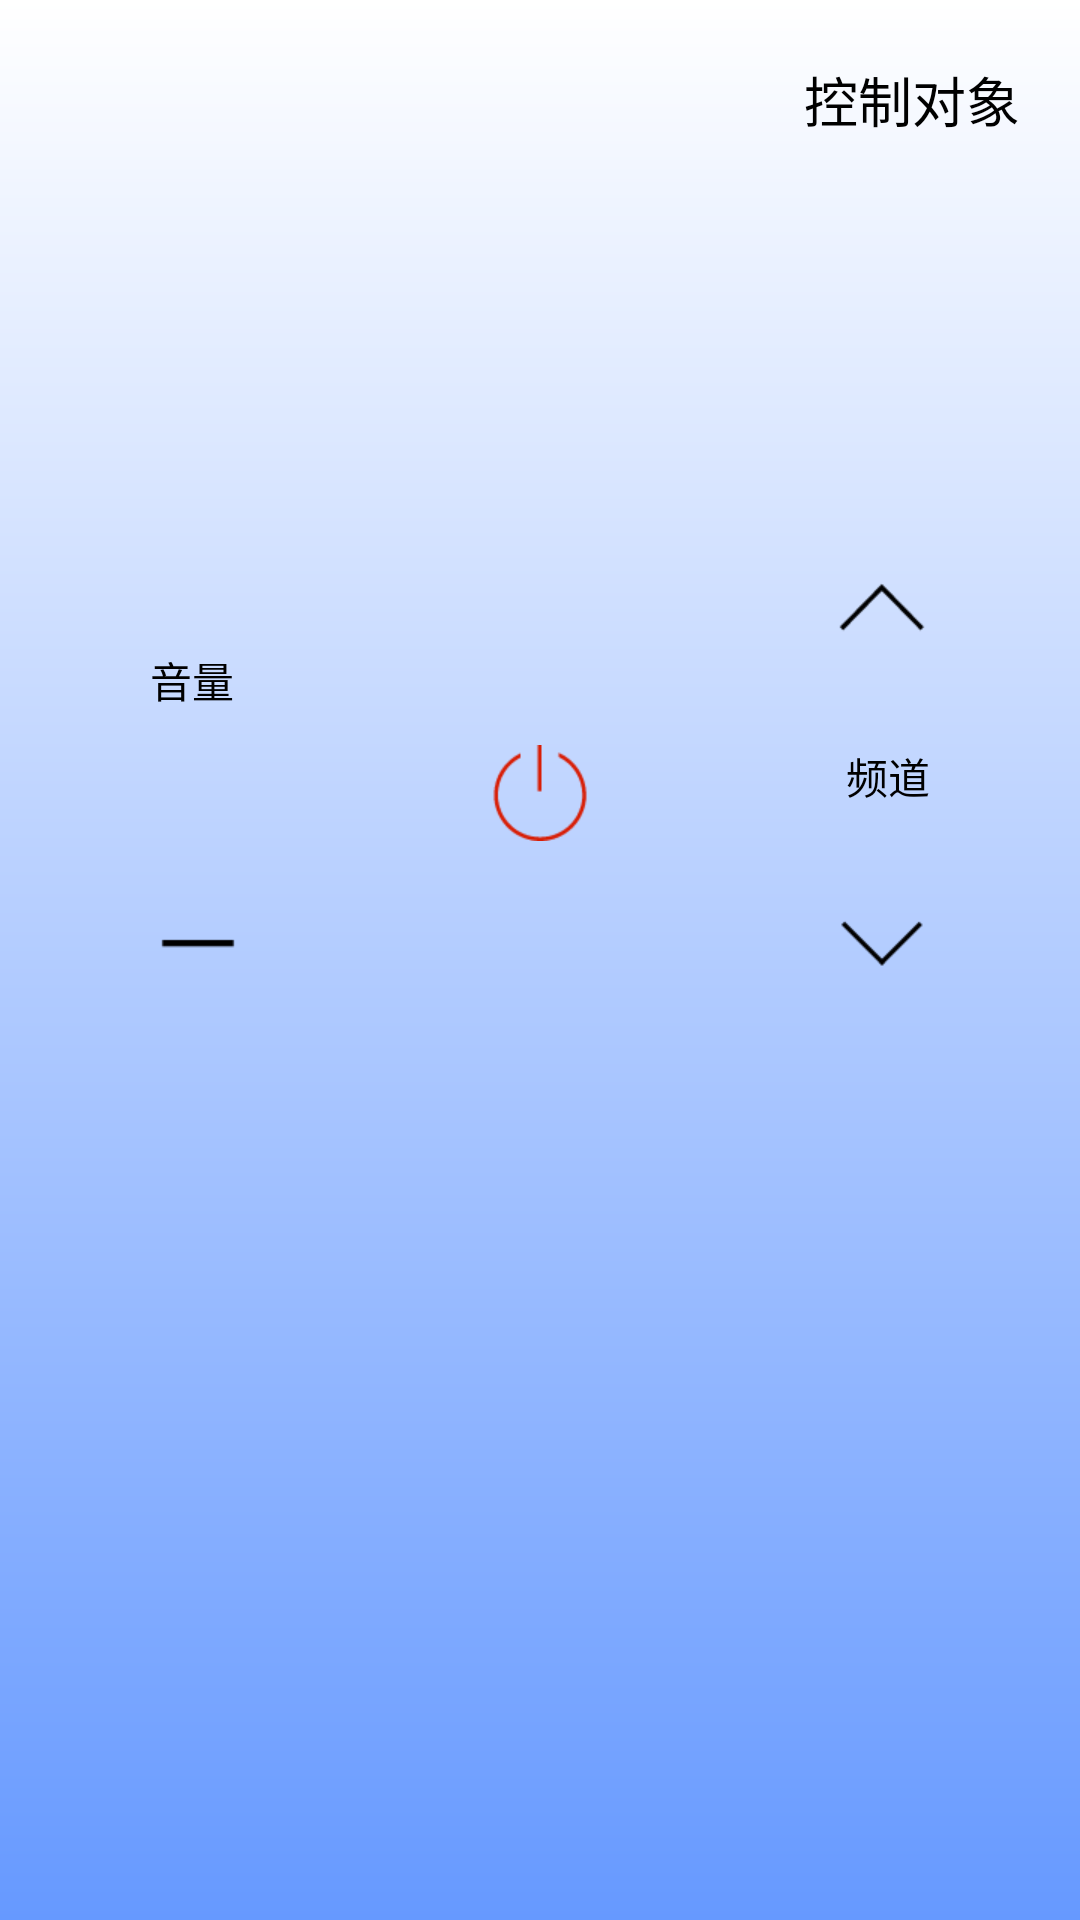

The Android layout XML behind this screen, and the referenced resources:
<!-- AndroidManifest.xml: application theme WelcomeTheme -->
<!-- res/layout/activity_tv.xml -->
<?xml version="1.0" encoding="utf-8"?>
<RelativeLayout xmlns:android="http://schemas.android.com/apk/res/android"
    android:orientation="vertical" android:layout_width="match_parent"
    android:layout_height="match_parent"
    android:background="@drawable/app_background">

    <TextView
        android:id="@+id/tv_equip"
        style="@style/ControlEquipTextView"/>


    <ImageView
        android:layout_marginTop="30dp"
        android:layout_width="wrap_content"
        android:layout_height="wrap_content"
        android:src="@drawable/off"
        android:id="@+id/iv_tv_off"
        android:layout_centerHorizontal="true"
        android:layout_below="@+id/iv_channel_up"
        />


    <TextView
        android:layout_width="wrap_content"
        android:layout_height="wrap_content"
        android:layout_below="@+id/iv_channel_up"
        android:layout_marginTop="30dp"
        android:text="频道"
        android:textColor="@color/black"
        android:layout_alignRight="@+id/iv_channel_up"
        />
    <ImageView
        android:id="@+id/iv_channel_down"
        android:layout_below="@+id/iv_channel_up"
        android:layout_width="wrap_content"
        android:layout_height="wrap_content"
        android:layout_marginTop="80dp"
        android:layout_alignRight="@+id/iv_channel_up"
        android:layout_alignEnd="@+id/iv_channel_up"
        android:src="@drawable/arrow_down"
        />
    <ImageView
        android:id="@+id/iv_sound_up"
        android:layout_width="wrap_content"
        android:layout_height="wrap_content"
        android:background="@drawable/bg_plus_sign"
        android:layout_alignTop="@+id/iv_channel_up"
        android:layout_marginLeft="50dp"
        />
    <TextView
        android:layout_below="@+id/iv_sound_up"
        android:layout_width="wrap_content"
        android:layout_height="wrap_content"
        android:layout_marginTop="30dp"
        android:textColor="@color/black"
        android:layout_alignLeft="@+id/iv_sound_up"
        android:text="音量"
        />
    <ImageView
        android:id="@+id/iv_sound_down"
        android:layout_width="wrap_content"
        android:layout_height="wrap_content"
        android:background="@drawable/bg_minus_sign"
        android:layout_alignTop="@+id/iv_channel_down"
        android:layout_alignLeft="@+id/iv_sound_up"
        />

    <ImageView
        android:id="@+id/iv_channel_up"
        android:layout_width="wrap_content"
        android:layout_height="wrap_content"
        android:layout_marginTop="120dp"
        android:src="@drawable/arrow_up"
        android:layout_below="@+id/tv_equip"
        android:layout_alignParentRight="true"
        android:layout_marginRight="50dp"
         />


</RelativeLayout>
<!-- resources referenced by this layout -->
<resources>
  <color name="black">#000000</color>
  <!-- drawable app_background (drawable-xhdpi) -->
  <?xml version="1.0" encoding="utf-8"?>
  <shape xmlns:android="http://schemas.android.com/apk/res/android" android:shape="rectangle">
      <gradient android:startColor="#6699FF"
          android:endColor="#fff"
          android:angle="90"/>
  
  </shape>
  <!-- drawable arrow_down: png bitmap (drawable-xhdpi, 483 bytes) -->
  <!-- drawable arrow_up: png bitmap (drawable-xhdpi, 587 bytes) -->
  <!-- drawable bg_minus_sign (drawable-xhdpi) -->
  <?xml version="1.0" encoding="utf-8"?>
  <selector xmlns:android="http://schemas.android.com/apk/res/android">
      <item android:drawable="@drawable/minus_sign" android:state_selected="false"/>
      <item android:drawable="@drawable/minus_sign_pressed" android:state_selected="true"/>
  
  </selector>
  <!-- drawable bg_plus_sign (drawable-xhdpi) -->
  <?xml version="1.0" encoding="utf-8"?>
  <selector xmlns:android="http://schemas.android.com/apk/res/android">
      <item android:drawable="@drawable/plus_sign" android:state_selected="false"/>
      <item android:drawable="@drawable/plus_sign_pressed" android:state_selected="true"/>
  </selector>
  <!-- drawable off: png bitmap (drawable-xhdpi, 1632 bytes) -->
  <style name="ControlEquipTextView">
          <item name="android:layout_width">wrap_content</item>
          <item name="android:layout_height">wrap_content</item>
          <item name="android:textSize">18sp</item>
          <item name="android:textColor">@color/black</item>
          <item name="android:text">@string/control_equip</item>
          <item name="android:layout_alignParentRight">true</item>
          <item name="android:layout_margin">20dp</item>
      </style>
  <style name="WelcomeTheme" parent="Theme.AppCompat.Light.NoActionBar">
          
          <item name="android:windowIsTranslucent">true</item>
          
          <item name="android:windowFullscreen">true</item>
          
          <item name="android:windowActionBar">false</item>
          <item name="android:windowNoTitle">true</item>
  
          <item name="windowActionBar">false</item>
          <item name="windowNoTitle">true</item>
  
      </style>
  <!-- drawable minus_sign: png bitmap (drawable-xhdpi, 273 bytes) -->
  <!-- drawable minus_sign_pressed: png bitmap (drawable-xhdpi, 238 bytes) -->
  <!-- drawable plus_sign_pressed: png bitmap (drawable-xhdpi, 399 bytes) -->
  <string name="control_equip">控制对象</string>
</resources>
